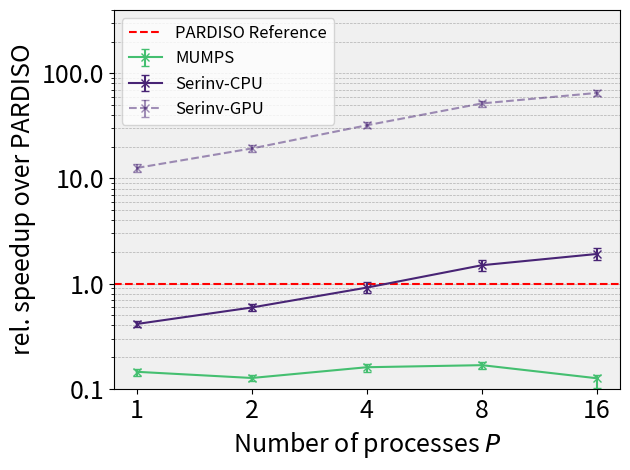

Source code (Python):
# PRINT COMPARISON FOR B=2865, N=365, A=4

import os

import matplotlib.pyplot as plt
import numpy as np
from matplotlib.ticker import ScalarFormatter

if __name__ == "__main__":
    # Other parameters
    n_processes = [1, 2, 4, 8, 16]
    fontsize = 18
    ticsize = fontsize - 2
    viridis = plt.get_cmap("viridis")

    # PARDISO timings
    pardiso_analysis_mean = 22.52604
    pardiso_analysis_ci = [22.45823, 22.59385]
    pardiso_factorization_mean = 9.60548
    pardiso_factorization_ci = [9.55302, 9.65794]
    pardiso_sellinv_mean = 56.78813
    pardiso_sellinv_ci = [52.39210, 61.18416]

    pardiso_a2x_mean = pardiso_factorization_mean + pardiso_sellinv_mean
    pardiso_a2x_ci = [
        pardiso_factorization_ci[0] + pardiso_sellinv_ci[0],
        pardiso_factorization_ci[1] + pardiso_sellinv_ci[1],
    ]

    # MUMPS timings
    mumps_analysis_mean = [22.046361, 18.010559, 10.615757, 7.671602, 6.547928]
    mumps_analysis_ci = [
        [21.990677, 22.052972],
        [17.994936, 18.070368],
        [10.614785, 10.646164],
        [7.628348, 7.688099],
        [6.527840, 6.556575],
    ]
    mumps_factorization_mean = [10.751552, 6.523462, 5.645798, 3.723786, 6.011641]
    mumps_factorization_ci = [
        [10.745876, 10.800785],
        [6.498158, 6.577091],
        [5.547886, 5.859279],
        [3.540159, 4.985342],
        [5.716692, 6.873430],
    ]
    mumps_sellinv_mean = [447.594656, 518.237693, 408.971798, 392.581707, 522.219616]
    mumps_sellinv_ci = [
        [446.614264, 456.951376],
        [512.761483, 518.237693],
        [402.784914, 421.498577],
        [387.516502, 396.739086],
        [514.573567, 598.026184],
    ]

    mumps_a2x_mean = [
        mumps_factorization_mean[i] + mumps_sellinv_mean[i]
        for i in range(len(mumps_factorization_mean))
    ]
    mumps_a2x_ci = [
        [
            mumps_factorization_ci[i][0] + mumps_sellinv_ci[i][0],
            mumps_factorization_ci[i][1] + mumps_sellinv_ci[i][1],
        ]
        for i in range(len(mumps_factorization_mean))
    ]

    # SERINV CPU timings
    serinv_cpu_factorization_mean = [73.99500, 51.15493, 32.98155, 19.84690, 16.29430]
    serinv_cpu_factorization_ci = [
        [73.85720, 74.13281],
        [49.90798, 52.40188],
        [31.42778, 34.53532],
        [18.60800, 21.08580],
        [15.12700, 17.46160],
    ]
    serinv_cpu_sellinv_mean = [86.84368, 60.91100, 39.48085, 24.56537, 18.41315]
    serinv_cpu_sellinv_ci = [
        [86.73152, 86.95583],
        [60.25982, 61.56218],
        [37.52429, 41.43740],
        [23.22687, 25.90387],
        [17.36571, 19.46058],
    ]

    serinv_cpu_a2x_mean = [
        serinv_cpu_factorization_mean[i] + serinv_cpu_sellinv_mean[i]
        for i in range(len(serinv_cpu_factorization_mean))
    ]
    serinv_cpu_a2x_ci = [
        [
            serinv_cpu_factorization_ci[i][0] + serinv_cpu_sellinv_ci[i][0],
            serinv_cpu_factorization_ci[i][1] + serinv_cpu_sellinv_ci[i][1],
        ]
        for i in range(len(serinv_cpu_factorization_mean))
    ]

    # SERINV GPU timings
    serinv_gpu_factorization_mean = [2.4856, 1.6249, 0.97540, 0.61214, 0.50339]
    serinv_gpu_factorization_ci = [
        [2.41606, 2.55513],
        [1.62393, 1.62587],
        [0.97330, 0.97750],
        [0.62426, 0.62871],
        [0.50311, 0.50367],
    ]

    serinv_gpu_sellinv_mean = [2.78955, 1.81765, 1.09637, 0.67208, 0.51710]
    serinv_gpu_sellinv_ci = [
        [2.7893, 2.78979],
        [1.81745, 1.81784],
        [1.09624, 1.09651],
        [0.67204, 0.67212],
        [0.51698, 0.51722],
    ]

    serinv_gpu_a2x_mean = [
        serinv_gpu_factorization_mean[i] + serinv_gpu_sellinv_mean[i]
        for i in range(len(serinv_gpu_factorization_mean))
    ]
    serinv_gpu_a2x_ci = [
        [
            serinv_gpu_factorization_ci[i][0] + serinv_gpu_sellinv_ci[i][0],
            serinv_gpu_factorization_ci[i][1] + serinv_gpu_sellinv_ci[i][1],
        ]
        for i in range(len(serinv_gpu_factorization_mean))
    ]

    # We look at relative performance w.r.t fastest PARDISO
    # MUMPS RELATIVE PERFORMANCE
    mumps_factorization_mean_rel = [
        pardiso_factorization_mean / mumps_factorization_mean[i]
        for i in range(len(n_processes))
    ]
    mumps_factorization_ci_rel = [
        [
            pardiso_factorization_ci[0] / mumps_factorization_ci[i][1],
            pardiso_factorization_ci[1] / mumps_factorization_ci[i][0],
        ]
        for i in range(len(n_processes))
    ]
    mumps_sellinv_mean_rel = [
        pardiso_sellinv_mean / mumps_sellinv_mean[i] for i in range(len(n_processes))
    ]
    mumps_sellinv_ci_rel = [
        [
            pardiso_sellinv_ci[0] / mumps_sellinv_ci[i][1],
            pardiso_sellinv_ci[1] / mumps_sellinv_ci[i][0],
        ]
        for i in range(len(n_processes))
    ]
    mumps_a2x_mean_rel = [
        pardiso_a2x_mean / mumps_a2x_mean[i] for i in range(len(n_processes))
    ]
    mumps_a2x_ci_rel = [
        [
            pardiso_a2x_ci[0] / mumps_a2x_ci[i][1],
            pardiso_a2x_ci[1] / mumps_a2x_ci[i][0],
        ]
        for i in range(len(n_processes))
    ]

    # SERINV CPU RELATIVE PERFORMANCE
    serinv_cpu_factorization_mean_rel = [
        pardiso_factorization_mean / serinv_cpu_factorization_mean[i]
        for i in range(len(n_processes))
    ]
    serinv_cpu_factorization_ci_rel = [
        [
            pardiso_factorization_ci[0] / serinv_cpu_factorization_ci[i][1],
            pardiso_factorization_ci[1] / serinv_cpu_factorization_ci[i][0],
        ]
        for i in range(len(n_processes))
    ]
    serinv_cpu_sellinv_mean_rel = [
        pardiso_sellinv_mean / serinv_cpu_sellinv_mean[i]
        for i in range(len(n_processes))
    ]
    serinv_cpu_sellinv_ci_rel = [
        [
            pardiso_sellinv_ci[0] / serinv_cpu_sellinv_ci[i][1],
            pardiso_sellinv_ci[1] / serinv_cpu_sellinv_ci[i][0],
        ]
        for i in range(len(n_processes))
    ]
    serinv_cpu_a2x_mean_rel = [
        pardiso_a2x_mean / serinv_cpu_a2x_mean[i] for i in range(len(n_processes))
    ]
    serinv_cpu_a2x_ci_rel = [
        [
            pardiso_a2x_ci[0] / serinv_cpu_a2x_ci[i][1],
            pardiso_a2x_ci[1] / serinv_cpu_a2x_ci[i][0],
        ]
        for i in range(len(n_processes))
    ]

    print("SERINV CPU factorization relative performance")
    for i in range(len(n_processes)):
        print(
            f"n_processes={n_processes[i]}, mean={serinv_cpu_factorization_mean_rel[i]:.5f}, ci=[{serinv_cpu_factorization_ci_rel[i][0]:.5f}, {serinv_cpu_factorization_ci_rel[i][1]:.5f}]"
        )

    print("SERINV CPU sellinv relative performance")
    for i in range(len(n_processes)):
        print(
            f"n_processes={n_processes[i]}, mean={serinv_cpu_sellinv_mean_rel[i]:.5f}, ci=[{serinv_cpu_sellinv_ci_rel[i][0]:.5f}, {serinv_cpu_sellinv_ci_rel[i][1]:.5f}]"
        )

    print("SERINV CPU a2x relative performance")
    for i in range(len(n_processes)):
        print(
            f"n_processes={n_processes[i]}, mean={serinv_cpu_a2x_mean_rel[i]:.5f}, ci=[{serinv_cpu_a2x_ci_rel[i][0]:.5f}, {serinv_cpu_a2x_ci_rel[i][1]:.5f}]"
        )

    # SERINV GPU RELATIVE PERFORMANCE
    serinv_gpu_factorization_mean_rel = [
        pardiso_factorization_mean / serinv_gpu_factorization_mean[i]
        for i in range(len(n_processes))
    ]
    serinv_gpu_factorization_ci_rel = [
        [
            pardiso_factorization_ci[0] / serinv_gpu_factorization_ci[i][1],
            pardiso_factorization_ci[1] / serinv_gpu_factorization_ci[i][0],
        ]
        for i in range(len(n_processes))
    ]
    serinv_gpu_sellinv_mean_rel = [
        pardiso_sellinv_mean / serinv_gpu_sellinv_mean[i]
        for i in range(len(n_processes))
    ]
    serinv_gpu_sellinv_ci_rel = [
        [
            pardiso_sellinv_ci[0] / serinv_gpu_sellinv_ci[i][1],
            pardiso_sellinv_ci[1] / serinv_gpu_sellinv_ci[i][0],
        ]
        for i in range(len(n_processes))
    ]
    serinv_gpu_a2x_mean_rel = [
        pardiso_a2x_mean / serinv_gpu_a2x_mean[i] for i in range(len(n_processes))
    ]
    serinv_gpu_a2x_ci_rel = [
        [
            pardiso_a2x_ci[0] / serinv_gpu_a2x_ci[i][1],
            pardiso_a2x_ci[1] / serinv_gpu_a2x_ci[i][0],
        ]
        for i in range(len(n_processes))
    ]

    print("SERINV gpu factorization relative performance")
    for i in range(len(n_processes)):
        print(
            f"n_processes={n_processes[i]}, mean={serinv_gpu_factorization_mean_rel[i]:.5f}, ci=[{serinv_gpu_factorization_ci_rel[i][0]:.5f}, {serinv_gpu_factorization_ci_rel[i][1]:.5f}]"
        )

    print("SERINV gpu sellinv relative performance")
    for i in range(len(n_processes)):
        print(
            f"n_processes={n_processes[i]}, mean={serinv_gpu_sellinv_mean_rel[i]:.5f}, ci=[{serinv_gpu_sellinv_ci_rel[i][0]:.5f}, {serinv_gpu_sellinv_ci_rel[i][1]:.5f}]"
        )

    print("SERINV gpu a2x relative performance")
    for i in range(len(n_processes)):
        print(
            f"n_processes={n_processes[i]}, mean={serinv_gpu_a2x_mean_rel[i]:.5f}, ci=[{serinv_gpu_a2x_ci_rel[i][0]:.5f}, {serinv_gpu_a2x_ci_rel[i][1]:.5f}]"
        )

    # MUMPS RELATIVE PERFORMANCE
    mumps_factorization_mean_rel = [
        pardiso_factorization_mean / mumps_factorization_mean[i]
        for i in range(len(n_processes))
    ]
    mumps_factorization_ci_rel = [
        [
            pardiso_factorization_ci[0] / mumps_factorization_ci[i][1],
            pardiso_factorization_ci[1] / mumps_factorization_ci[i][0],
        ]
        for i in range(len(n_processes))
    ]
    mumps_sellinv_mean_rel = [
        pardiso_sellinv_mean / mumps_sellinv_mean[i] for i in range(len(n_processes))
    ]
    mumps_sellinv_ci_rel = [
        [
            pardiso_sellinv_ci[0] / mumps_sellinv_ci[i][1],
            pardiso_sellinv_ci[1] / mumps_sellinv_ci[i][0],
        ]
        for i in range(len(n_processes))
    ]
    mumps_a2x_mean_rel = [
        pardiso_a2x_mean / mumps_a2x_mean[i] for i in range(len(n_processes))
    ]
    mumps_a2x_ci_rel = [
        [
            pardiso_a2x_ci[0] / mumps_a2x_ci[i][1],
            pardiso_a2x_ci[1] / mumps_a2x_ci[i][0],
        ]
        for i in range(len(n_processes))
    ]

    print("MUMPS factorization relative performance")
    for i in range(len(n_processes)):
        print(
            f"n_processes={n_processes[i]}, mean={mumps_factorization_mean_rel[i]:.5f}, ci=[{mumps_factorization_ci_rel[i][0]:.5f}, {mumps_factorization_ci_rel[i][1]:.5f}]"
        )

    print("MUMPS sellinv relative performance")
    for i in range(len(n_processes)):
        print(
            f"n_processes={n_processes[i]}, mean={mumps_sellinv_mean_rel[i]:.5f}, ci=[{mumps_sellinv_ci_rel[i][0]:.5f}, {mumps_sellinv_ci_rel[i][1]:.5f}]"
        )

    print("MUMPS a2x relative performance")
    for i in range(len(n_processes)):
        print(
            f"n_processes={n_processes[i]}, mean={mumps_a2x_mean_rel[i]:.5f}, ci=[{mumps_a2x_ci_rel[i][0]:.5f}, {mumps_a2x_ci_rel[i][1]:.5f}]"
        )

    # Make an error bar plot for relative performances of serinv. 100% is pardiso
    fig, ax = plt.subplots()
    # Plot pardiso reference line at 1
    ax.axhline(y=1, color="r", linestyle="--", label="PARDISO Reference")
    # Plot MUMPS
    yerr_mumps = np.array(
        [
            [
                mumps_a2x_mean_rel[i] - mumps_a2x_ci_rel[i][0]
                for i in range(len(n_processes))
            ],
            [
                mumps_a2x_ci_rel[i][1] - mumps_a2x_mean_rel[i]
                for i in range(len(n_processes))
            ],
        ]
    )
    ax.errorbar(
        n_processes,
        mumps_a2x_mean_rel,
        yerr=yerr_mumps,
        capsize=3,
        capthick=1,
        fmt="x-",
        label="MUMPS",
        color=viridis(0.7),
    )
    # Plot SERINV CPU
    yerr_cpu = np.array(
        [
            [
                serinv_cpu_a2x_mean_rel[i] - serinv_cpu_a2x_ci_rel[i][0]
                for i in range(len(n_processes))
            ],
            [
                serinv_cpu_a2x_ci_rel[i][1] - serinv_cpu_a2x_mean_rel[i]
                for i in range(len(n_processes))
            ],
        ]
    )
    ax.errorbar(
        n_processes,
        serinv_cpu_a2x_mean_rel,
        yerr=yerr_cpu,
        capsize=3,
        capthick=1,
        fmt="x-",
        label="Serinv-CPU",
        color=viridis(0.1),
    )
    # Plot SERINV GPU
    yerr_gpu = np.array(
        [
            [
                serinv_gpu_a2x_mean_rel[i] - serinv_gpu_a2x_ci_rel[i][0]
                for i in range(len(n_processes))
            ],
            [
                serinv_gpu_a2x_ci_rel[i][1] - serinv_gpu_a2x_mean_rel[i]
                for i in range(len(n_processes))
            ],
        ]
    )
    ax.errorbar(
        n_processes,
        serinv_gpu_a2x_mean_rel,
        yerr=yerr_gpu,
        capsize=3,
        capthick=1,
        fmt="x--",
        label="Serinv-GPU",
        color=viridis(0.1),
        alpha=0.5,
    )

    ax.set_xscale("log", base=2)
    ax.set_yscale("log", base=10)
    ax.set_xticks(n_processes)
    ax.get_xaxis().set_major_formatter(ScalarFormatter())
    ax.grid(True, which="both", axis="y", linestyle="--", linewidth=0.5)
    # set the y scale from 0 to 2
    ax.set_ylim(0.1, 400)

    ax.set_xlabel("Number of processes $\\mathit{P}$", fontsize=fontsize)
    ax.set_ylabel("rel. speedup over PARDISO", fontsize=fontsize)
    # ax.set_title("Relative performance of SERINV and MUMPS \n compared to PARDISO")
    ax.get_yaxis().set_major_formatter(ScalarFormatter())
    # Modify the y ticks by 0.1, 1, 10, 100
    ax.set_yticks([0.1, 1, 10, 100])

    ax.tick_params(axis="both", which="major", labelsize=fontsize)

    ax.legend(fontsize=12, loc="upper left")

    ax.set_facecolor("#F0F0F0")

    plt.tight_layout()

    fig.savefig("relative_performance_2865_original.png", dpi=450)

    plt.show()
